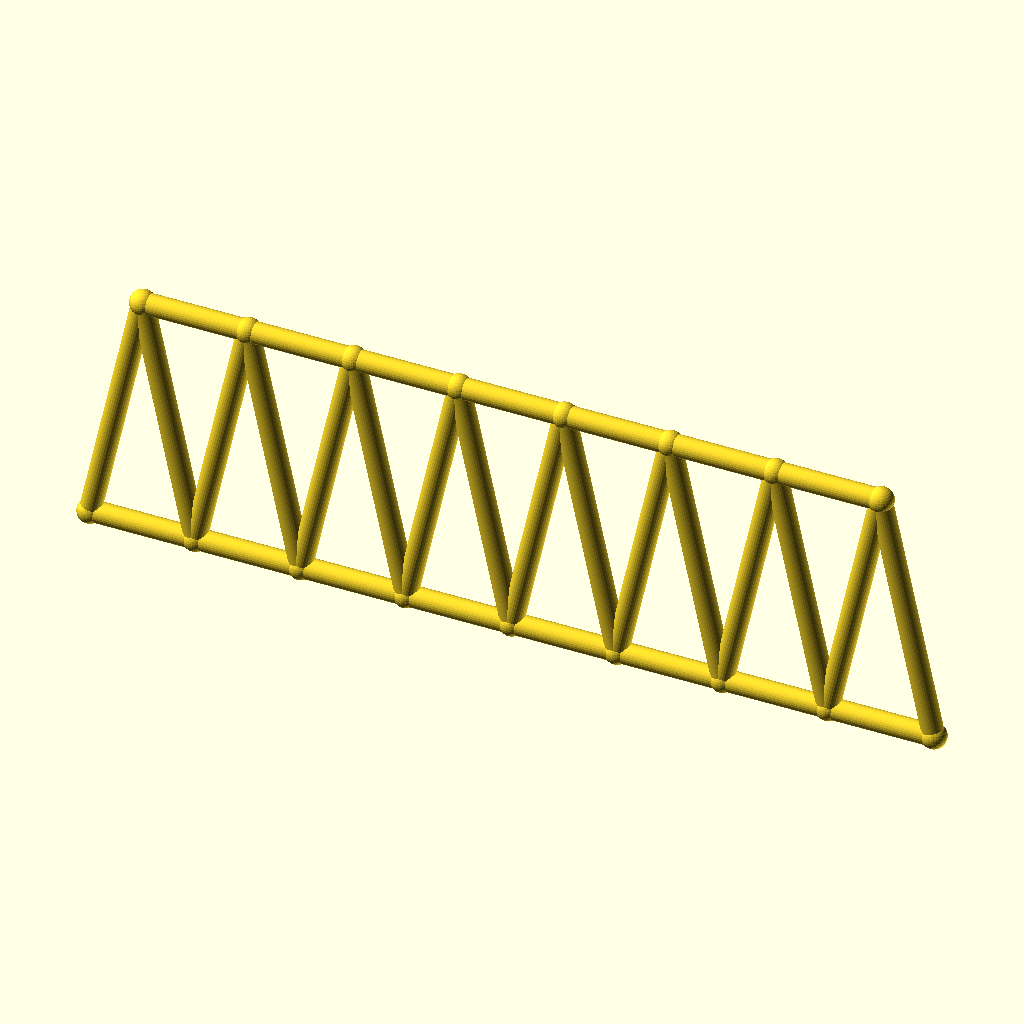
Cell 1 — every parameter at its default value.
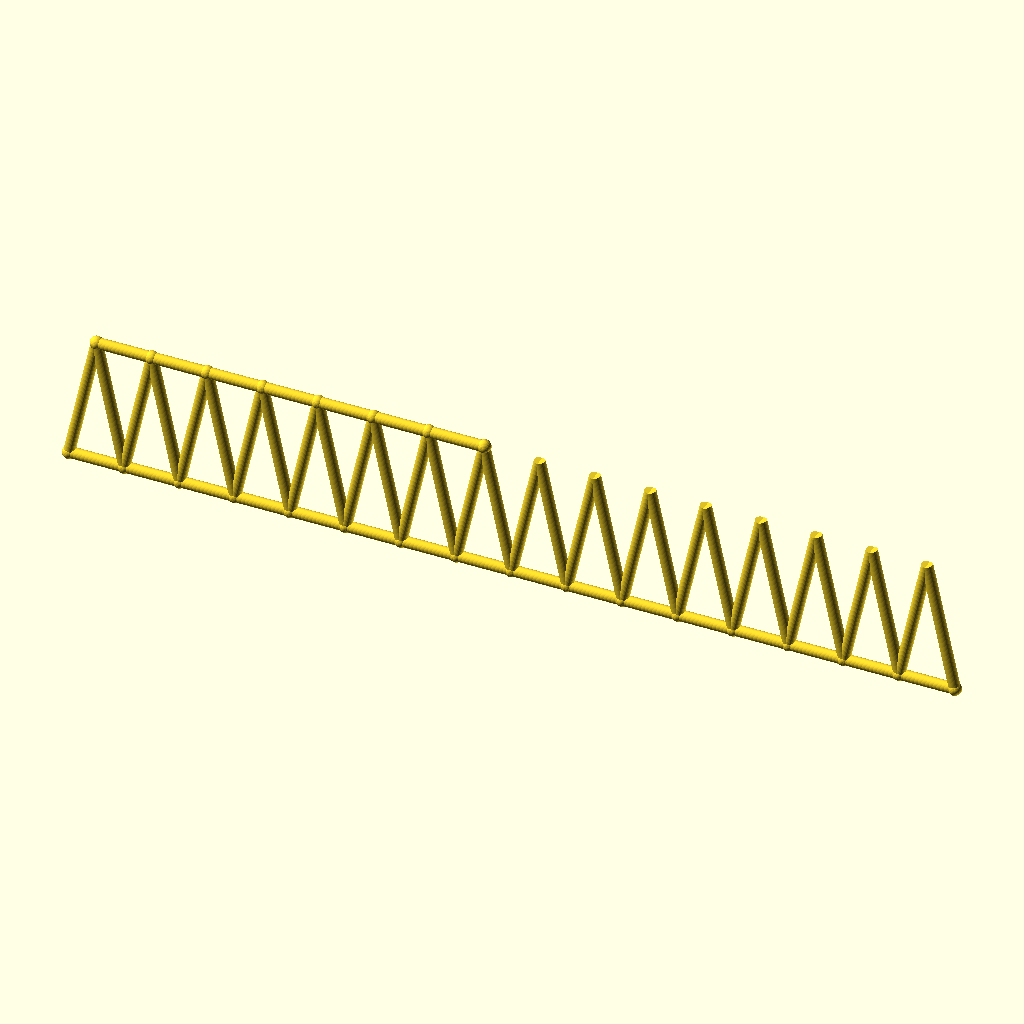
Cell 2: panels = 16 (everything else at default).
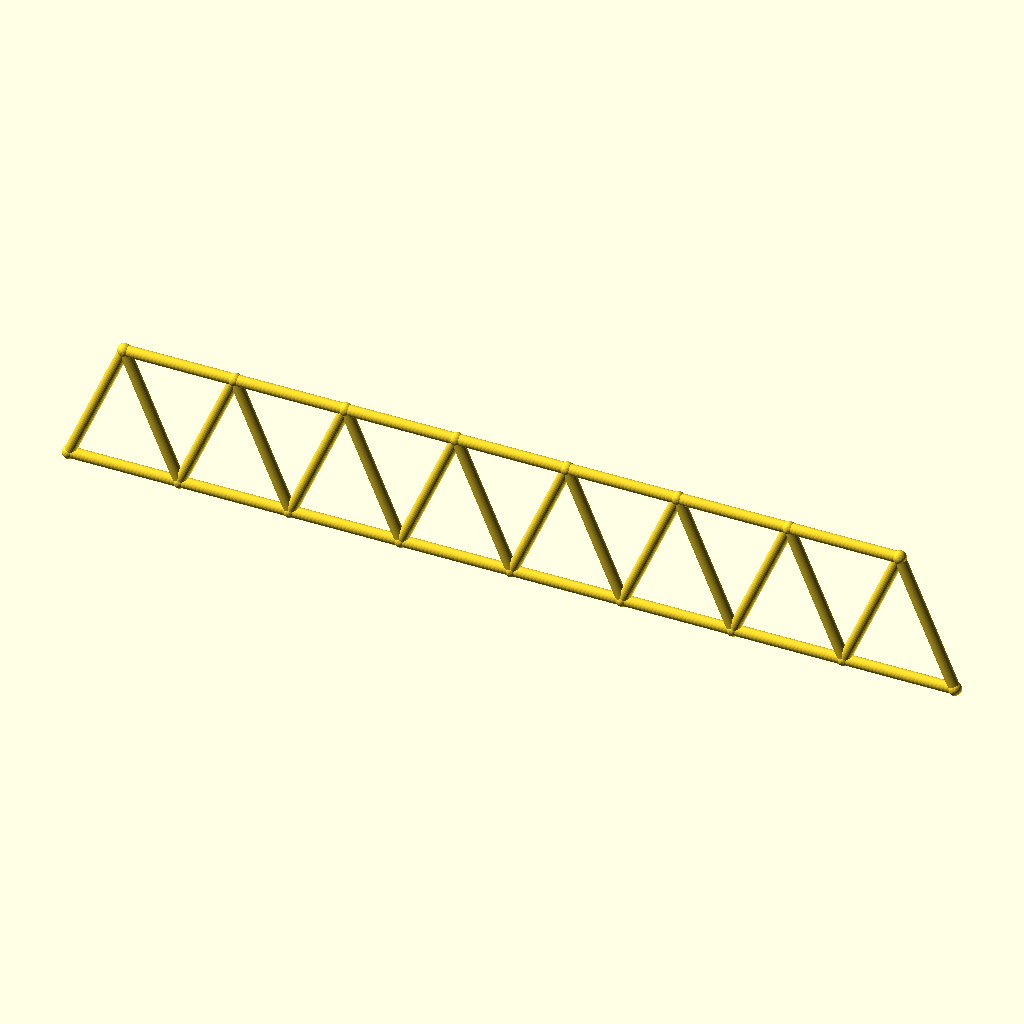
Cell 3 — panel_p set to 60.2, the other parameters unchanged.
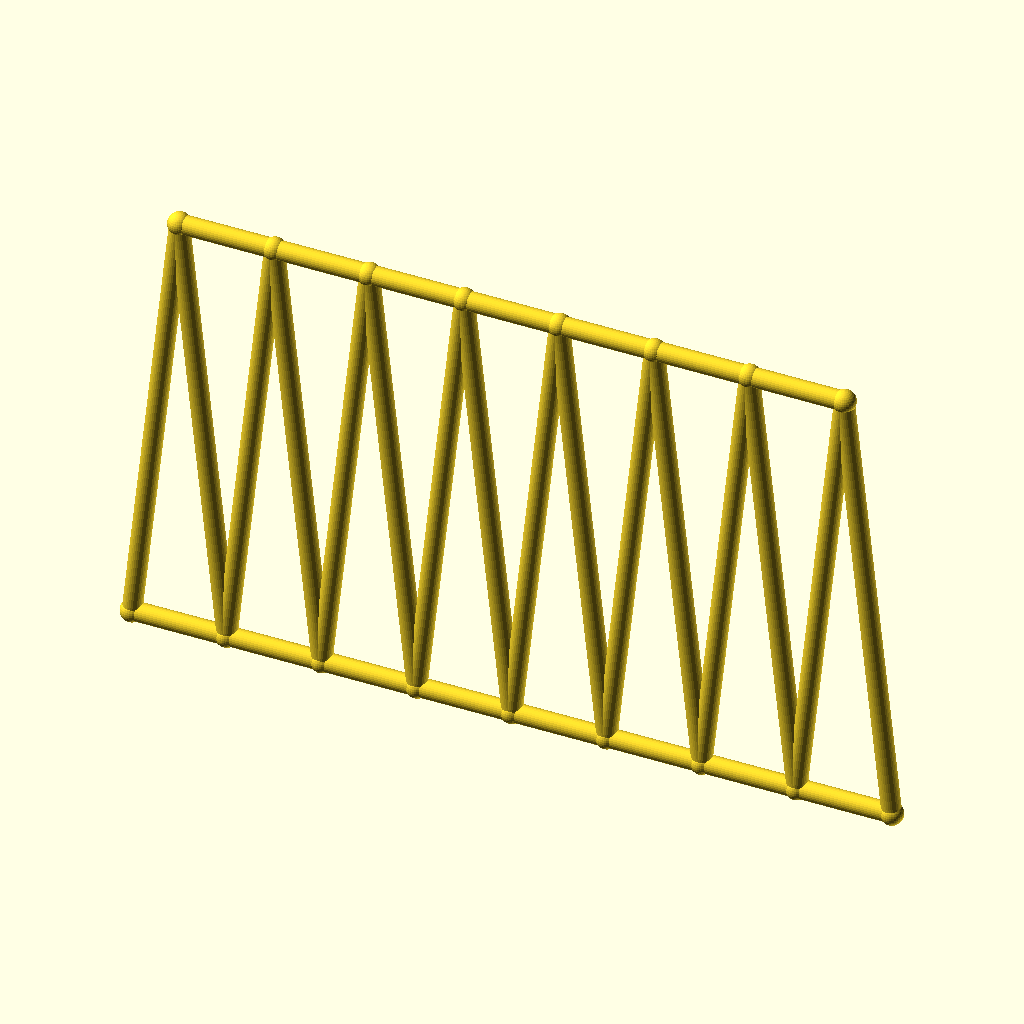
Cell 4: the same model with frame_h = 140.
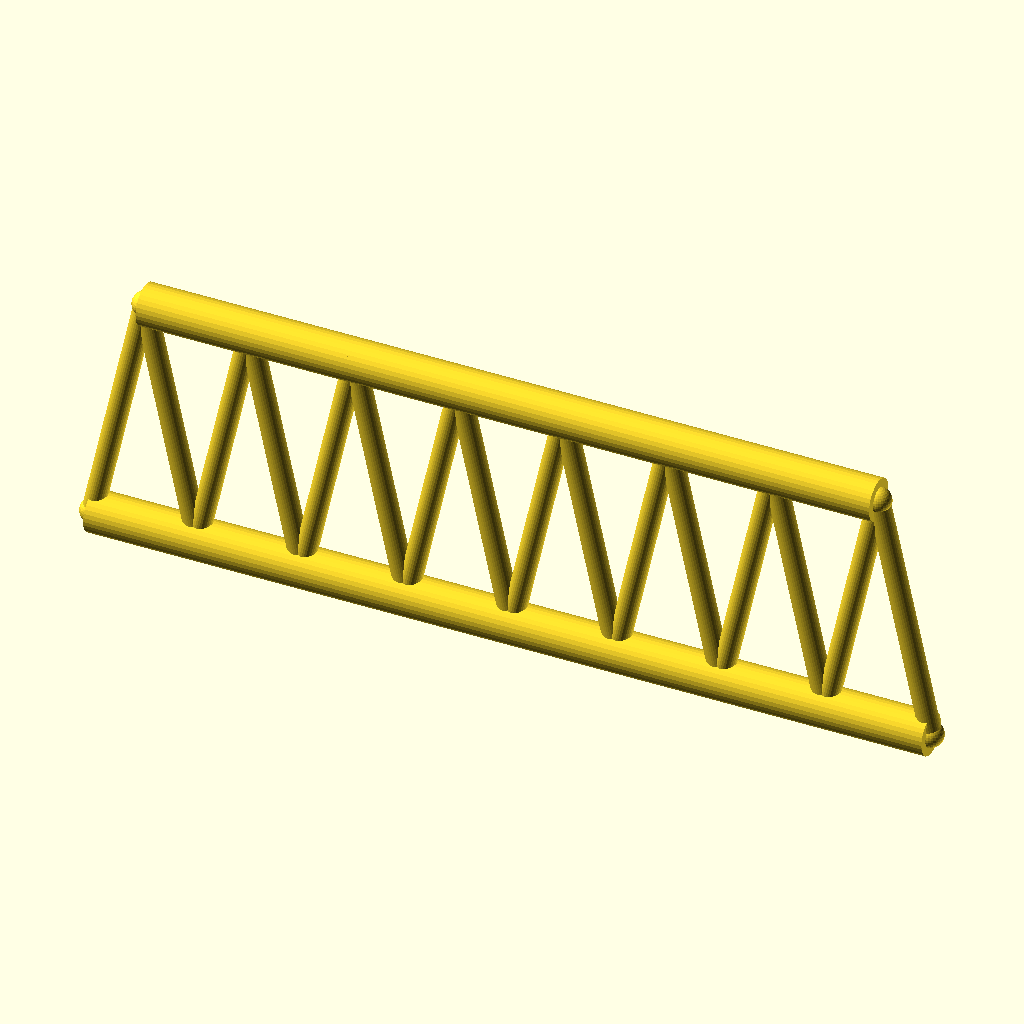
Cell 5: chord_r = 6 (everything else at default).
All cells are drawn from the same view direction (rotation 55°, 0°, 25°, orthographic, colour scheme Cornfield), but the view is re-fitted for each cell, so position and scale can differ between cells as well as the parameter.
The OpenSCAD source (optional_data/data/gen2/trusses/part_0006.scad):
$fn = 32;

// ----------------------------------------------------------------------
// Warren truss: span 240.8 mm, height 70 mm, 8 equal panels
// ----------------------------------------------------------------------

// --- parameters (mm) ---
panels = 8;               // number of equal panels
panel_p = 30.1;           // panel length, X
span = 240.8;             // span between the end joints
frame_h = 70;             // truss height, Z
chord_r = 3;              // chord member radius
diag_r = 3;               // diagonal member radius
joint_r = 3.6;            // joint ball radius

module member(a, b, r) {
  /* rod: cylinder from joint a to joint b */
  d = b - a;
  length = norm(d);
  translate(a) rotate([0, acos(d[2] / length), atan2(d[1], d[0])])
    cylinder(h = length, r = r);
}

module joint(p, r) {
  /* ball at the joint centre */
  translate(p) sphere(r = r);
}

bottom = [for (i = [0 : panels]) [i * panel_p, 0, 0]];
top = [for (i = [0 : panels - 1]) [i * panel_p + panel_p / 2, 0, frame_h]];

for (i = [0 : panels - 1]) member(bottom[i], bottom[i + 1], chord_r);
for (i = [0 : 6]) member(top[i], top[i + 1], chord_r);

/* zig-zag diagonals up to the mid-panel joints */
for (i = [0 : panels - 1]) {
  member(bottom[i], top[i], diag_r);
  member(bottom[i + 1], top[i], diag_r);
}

/* joint balls */
for (i = [0 : panels]) joint(bottom[i], joint_r);
for (i = [0 : 7]) joint(top[i], joint_r);
Parameter table extracted from the source (name, type, default, range or options):
panels: number, default 8
panel_p: number, default 30.1
span: number, default 240.8
frame_h: number, default 70
chord_r: number, default 3
diag_r: number, default 3
joint_r: number, default 3.6
